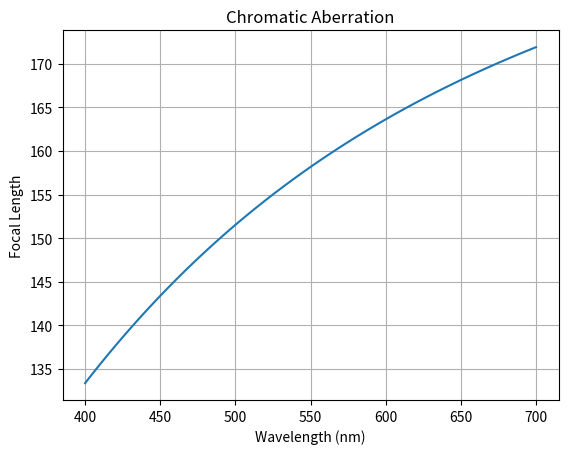

Recreate this plot in Python.
%matplotlib inline
import numpy as np
import matplotlib.pyplot as plt

def chrom_ab():
    lam = np.linspace(400, 700, 100)
    n = 1.5 + 4e4 / lam**2
    f = 100 / (n - 1)
    
    plt.plot(lam, f)
    plt.title("Chromatic Aberration")
    plt.xlabel('Wavelength (nm)')
    plt.ylabel('Focal Length')
    plt.grid()
    plt.show()

if __name__ == '__main__': 
    chrom_ab()
